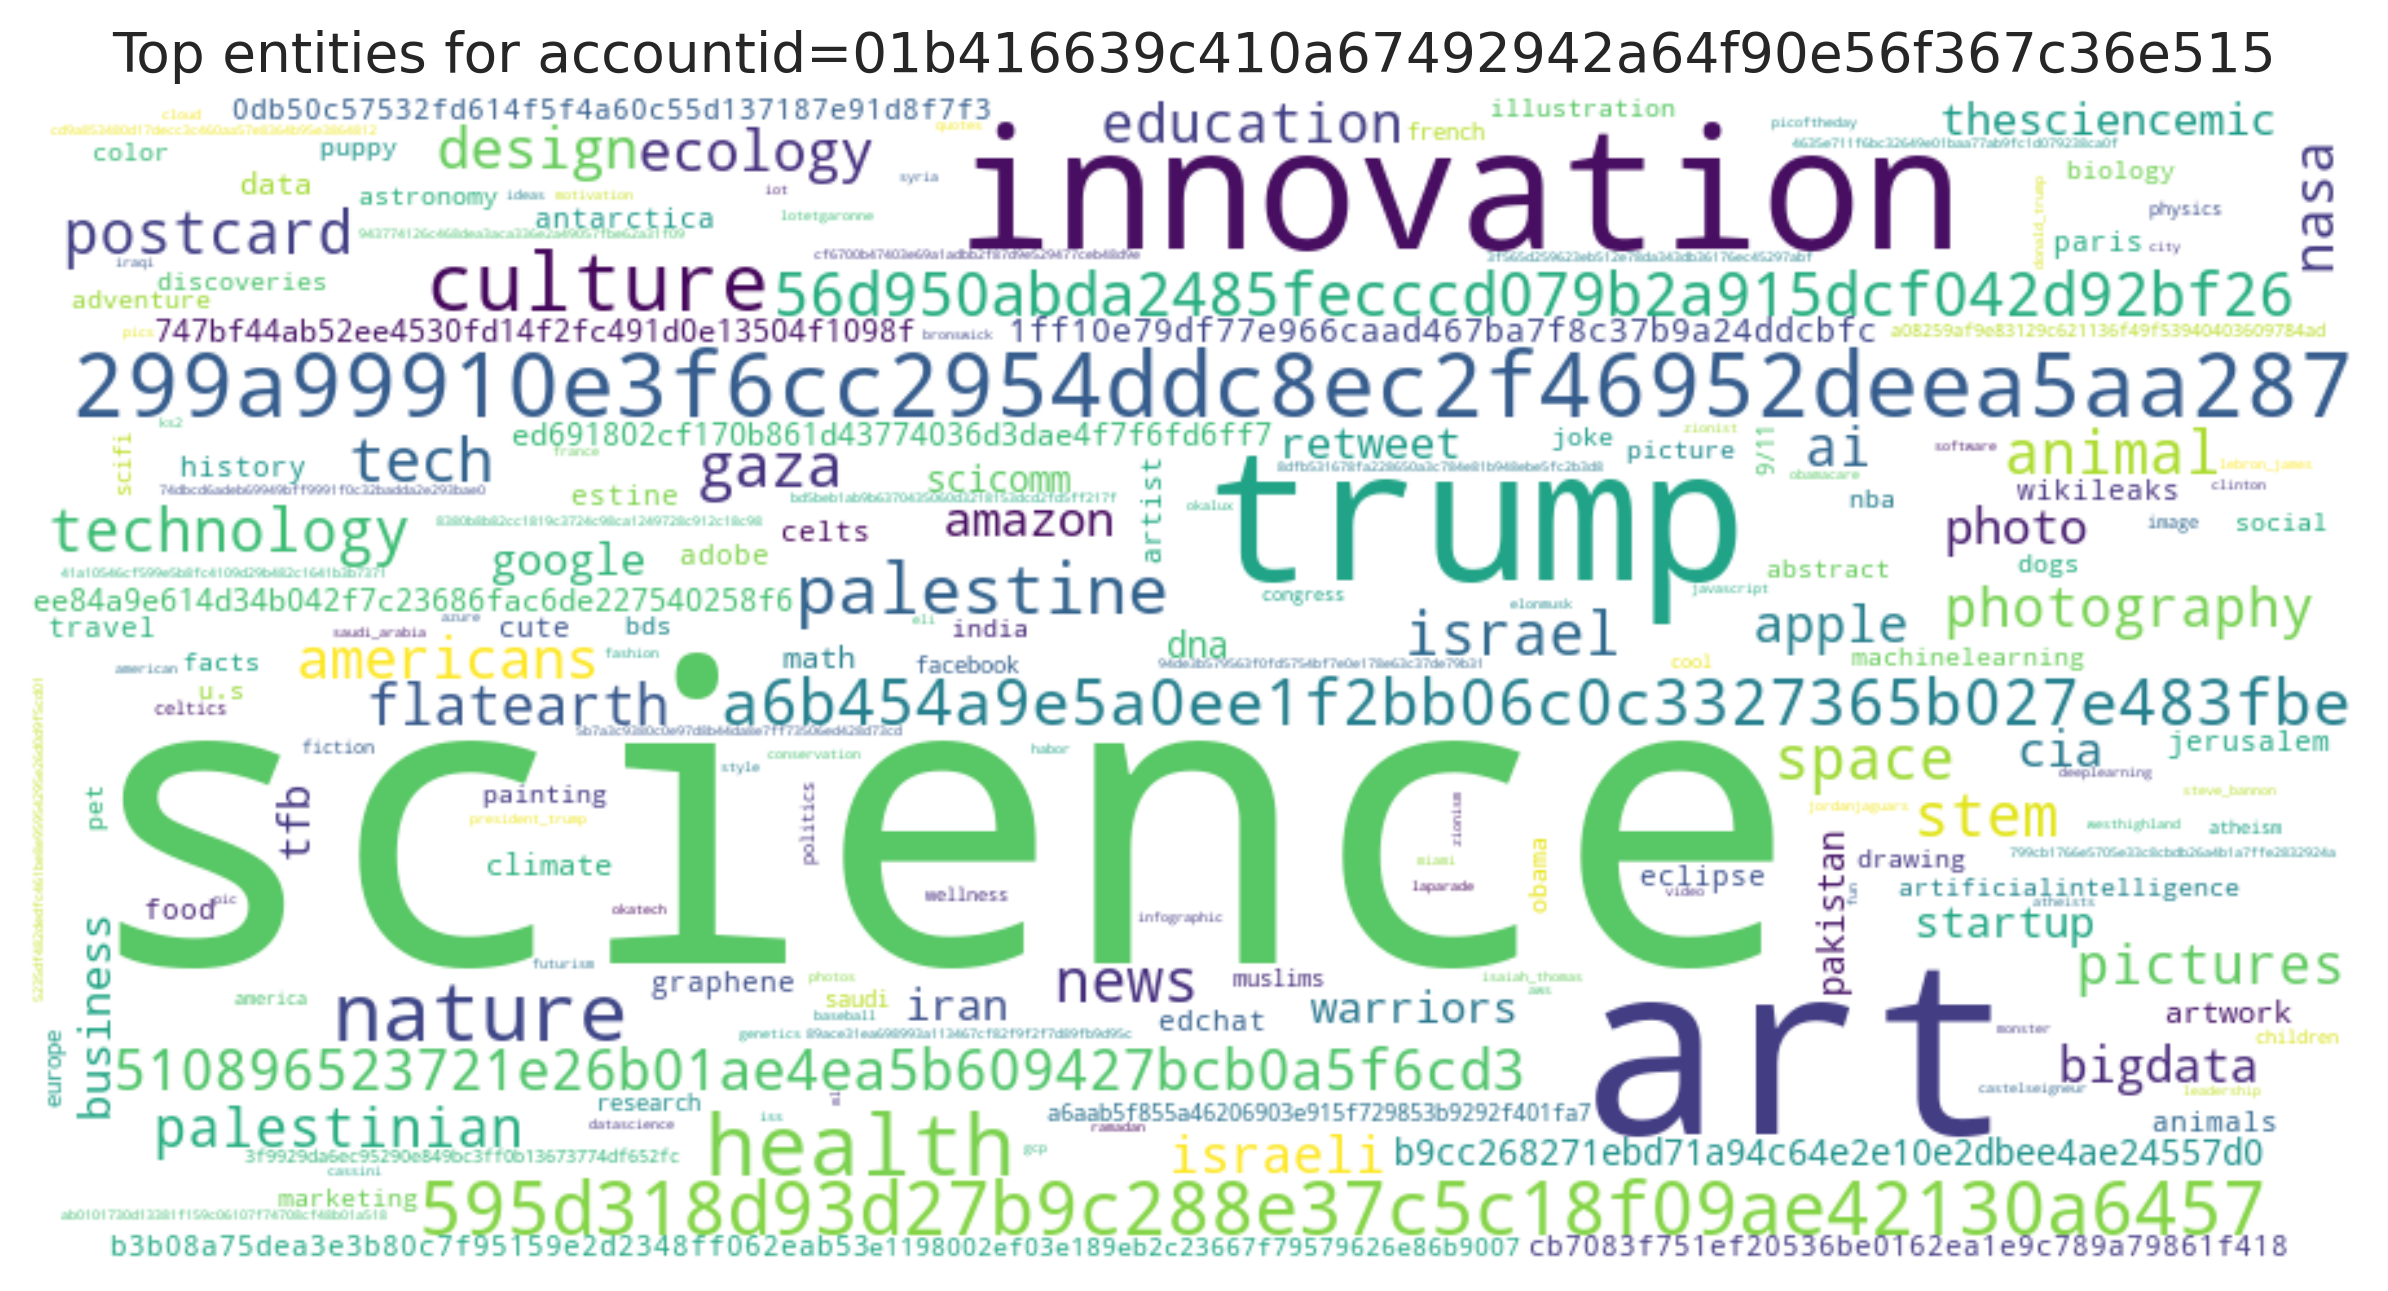

Data behind this chart, as committed beside it:
entity, count
science, 249
art, 45
trump, 23
innovation, 20
299a99910e3f6cc2954ddc8ec2f46952deea5aa2…, 20
health, 18
nature, 17
culture, 16
595d318d93d27b9c288e37c5c18f09ae42130a64…, 14
palestine, 12
a6b454a9e5a0ee1f2bb06c0c3327365b027e483f…, 12
tech, 11
56d950abda2485fecccd079b2a915dcf042d92bf…, 11
gaza, 11
space, 10
israel, 10
stem, 10
animal, 10
news, 10
postcard, 10
technology, 10
design, 9
americans, 9
510896523721e26b01ae4ea5b609427bcb0a5f6c…, 9
ecology, 9
flatearth, 9
photography, 8
nasa, 8
education, 8
ai, 8
palestinian, 8
pictures, 8
apple, 7
israeli, 7
bigdata, 6
photo, 6
cia, 6
amazon, 6
thesciencemic, 5
warriors, 5
iran, 5
startup, 5
google, 5
tfb, 5
retweet, 5
business, 5
b9cc268271ebd71a94c64e2e10e2dbee4ae24557…, 5
scicomm, 5
dna, 5
pakistan, 5
1ff10e79df77e966caad467ba7f8c37b9a24ddcb…, 5
math, 4
747bf44ab52ee4530fd14f2fc491d0e13504f109…, 4
ed691802cf170b861d43774036d3dae4f7f6fd6f…, 4
data, 4
ee84a9e614d34b042f7c23686fac6de227540258…, 4
artwork, 4
climate, 4
b3b08a75dea3e3b80c7f95159e2d2348ff062eab…, 4
estine, 4
... 2,102 more rows
